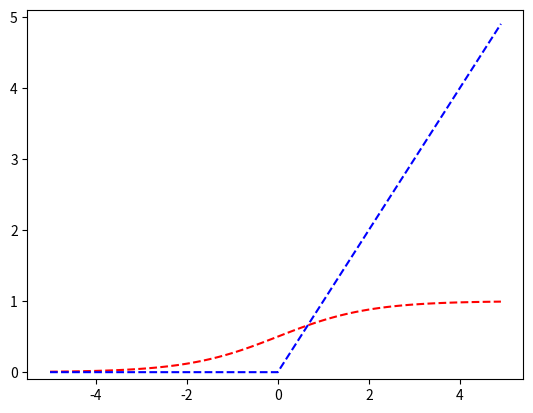

The script that saved this image:
import numpy as np
import matplotlib.pylab as plt


"""활성화함수 : sigmoid

    parameter
    ----------------
    x : 입력 데이터

    return
    ----------------
    0 ~ 1 사이 값

"""
def sigmoid(x):
    return 1 / (1 + np.exp(-x))


"""활성화함수 : relu

    parameter
    ----------------
    x : 입력 데이터

    return
    ----------------
    x > 0 이면 x
    나머지는    0

"""
def relu(x):
    return np.maximum(0, x)


x = np.arange(-5.0, 5.0, 0.1)
y = sigmoid(x)
z = relu(x)


plt.plot(x, y, 'r--', x, z, 'b--')
plt.ylim(-0.1, 5.1)
plt.show()


##############################################################################
# maximum() : Element-wise maximum
# Element-wise maximum.
# Compare two arrays and returns a new array containing the element-wise maxima.
##############################################################################
t = np.array([1.0, 2.0, 3.0])
print(1.0 + t)              # [2. 3. 4.]
print(1.0 / t)              # [1.         0.5        0.33333333]
# 원소별로 0과 비교해서 둘 중 큰 값을 원소로하는 새로운 배열을 만든다.
print(np.maximum(0, t))                             # [1. 2. 3.]
print(np.maximum(0, np.array([1.0, -2.0, 3.0])))    # [1. 0. 3.]
